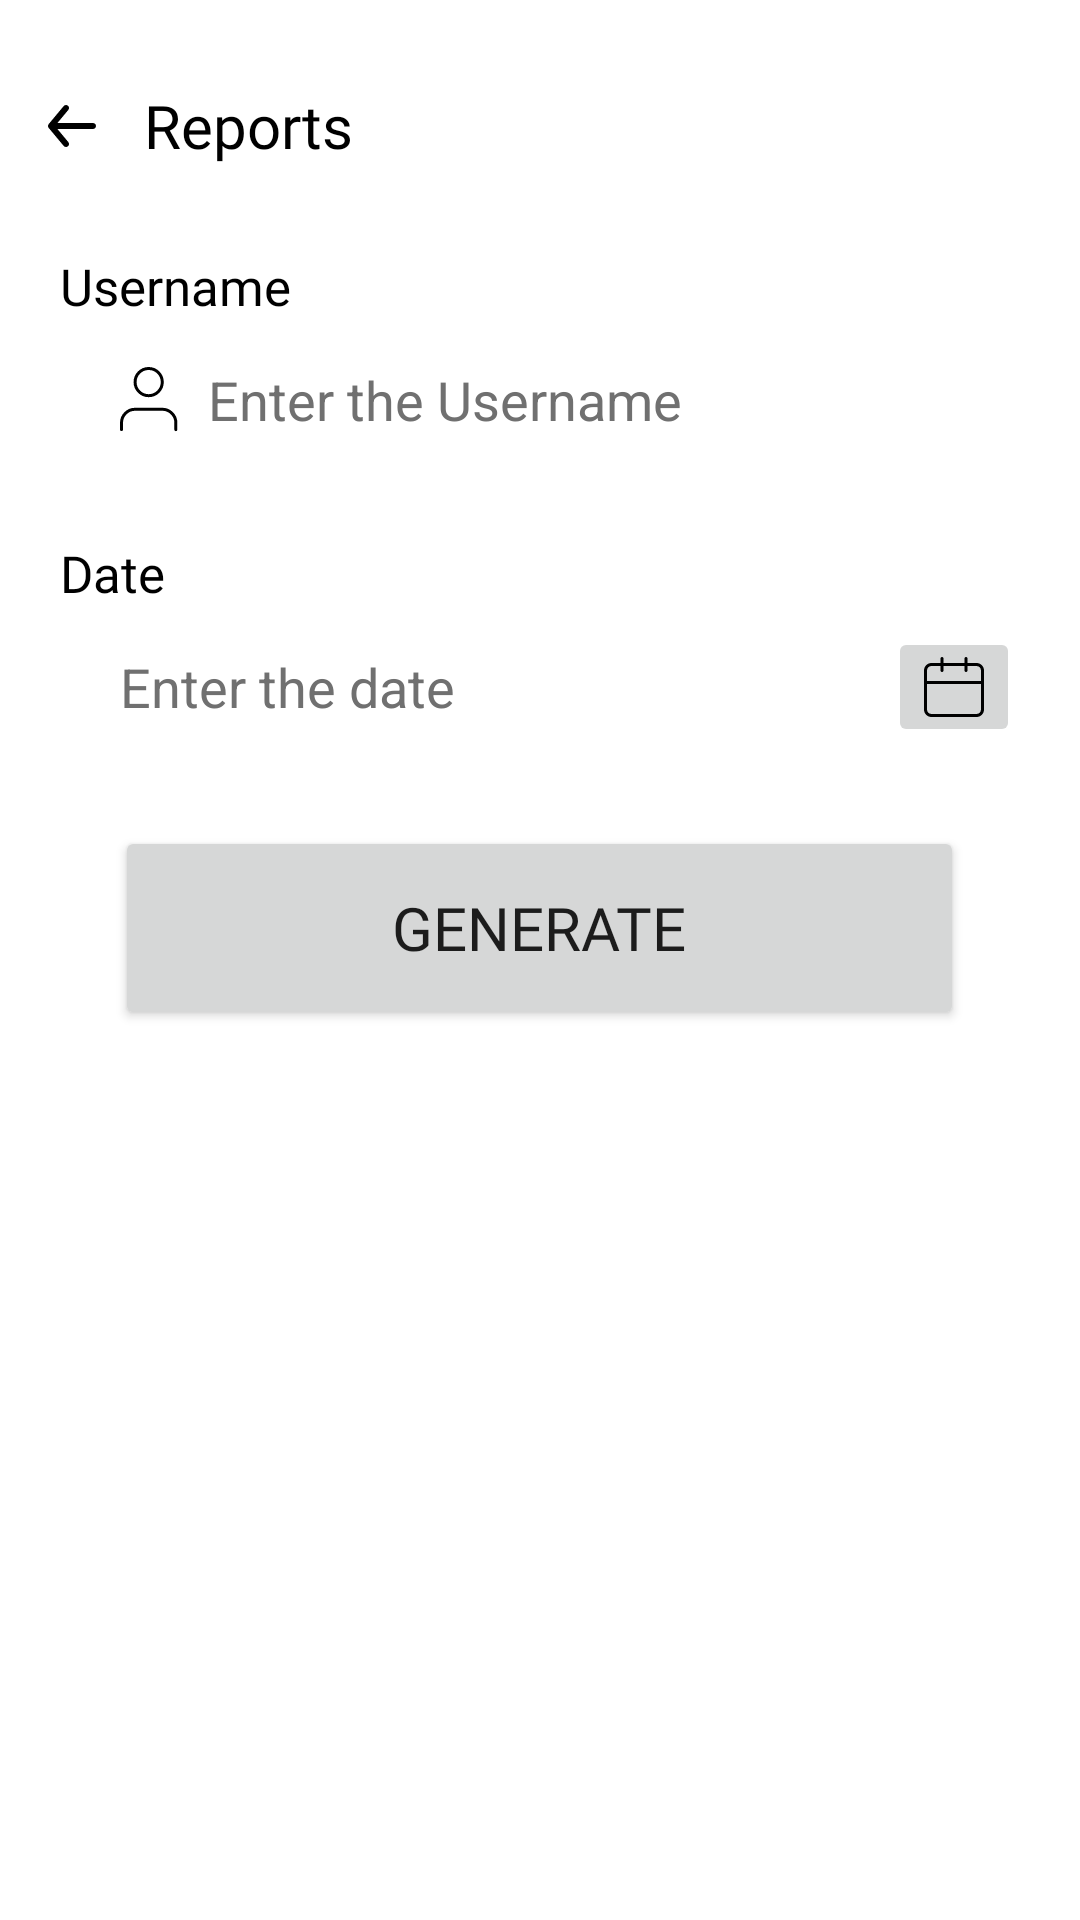

Write the Android layout XML for this screen, with the resource values it uses.
<!-- AndroidManifest.xml: application theme Theme.EShop -->
<!-- res/layout/activity_report.xml -->
<?xml version="1.0" encoding="utf-8"?>
<androidx.constraintlayout.widget.ConstraintLayout xmlns:android="http://schemas.android.com/apk/res/android"
    xmlns:app="http://schemas.android.com/apk/res-auto"
    xmlns:tools="http://schemas.android.com/tools"
    android:layout_width="match_parent"
    android:layout_height="match_parent"
    tools:context=".ReportActivity">

    <ScrollView
        android:layout_width="match_parent"
        android:layout_height="match_parent"
        app:layout_constraintBottom_toBottomOf="parent"
        app:layout_constraintEnd_toEndOf="parent"
        app:layout_constraintStart_toStartOf="parent"
        app:layout_constraintTop_toTopOf="parent"
        android:fillViewport="true">

        <LinearLayout
            android:layout_width="match_parent"
            android:layout_height="wrap_content"
            android:orientation="vertical">

            <LinearLayout
                android:layout_width="match_parent"
                android:layout_height="wrap_content"
                android:orientation="horizontal"
                android:gravity="center_vertical"
                android:layout_marginTop="20dp">

                <ImageButton
                    android:id="@+id/report_back_btn"
                    android:layout_width="wrap_content"
                    android:layout_height="wrap_content"
                    android:backgroundTint="#00000000"
                    app:srcCompat="@drawable/back" />

                <TextView
                    android:layout_width="wrap_content"
                    android:layout_height="wrap_content"
                    android:text="Reports"
                    android:textColor="@color/black"
                    android:textSize="20dp"
                    android:fontFamily="@font/poppins_semibold"/>
            </LinearLayout>

            <LinearLayout
                android:layout_width="match_parent"
                android:layout_height="wrap_content"
                android:layout_marginHorizontal="20dp"
                android:orientation="vertical"
                android:layout_marginTop="20dp">

                <TextView
                    android:layout_width="wrap_content"
                    android:layout_height="wrap_content"
                    android:fontFamily="@font/poppins_bold"
                    android:text="Username"
                    android:textAlignment="viewStart"
                    android:textColor="#000000"
                    android:textSize="17dp" />

                <EditText
                    android:id="@+id/reports_username"
                    android:layout_width="match_parent"
                    android:layout_height="53dp"
                    android:background="@drawable/rounded_textbox"
                    android:drawableLeft="@drawable/person"
                    android:drawablePadding="10dp"
                    android:ems="10"
                    android:focusableInTouchMode="true"
                    android:hint="Enter the Username"
                    android:inputType="textPersonName"
                    android:paddingLeft="20dp"
                    android:textColorHint="@color/dark_gray"
                    android:textSize="18sp" />

            </LinearLayout>
            <LinearLayout
                android:layout_width="match_parent"
                android:layout_height="wrap_content"
                android:layout_marginHorizontal="20dp"
                android:orientation="vertical"
                android:layout_marginTop="20dp">

                <TextView
                    android:layout_width="wrap_content"
                    android:layout_height="wrap_content"
                    android:fontFamily="@font/poppins_bold"
                    android:text="Date"
                    android:textAlignment="viewStart"
                    android:textColor="#000000"
                    android:textSize="17dp"/>

                <androidx.constraintlayout.widget.ConstraintLayout
                    android:layout_width="match_parent"
                    android:layout_height="match_parent">

                    <EditText
                        android:id="@+id/reports_date"
                        android:layout_width="match_parent"
                        android:layout_height="53dp"
                        android:background="@drawable/rounded_textbox"
                        android:ems="10"
                        android:focusableInTouchMode="true"
                        android:hint="Enter the date"
                        android:inputType="textPersonName"
                        android:paddingLeft="20dp"
                        android:textColorHint="@color/dark_gray"
                        android:textSize="18sp" />

                    <ImageButton
                        android:id="@+id/reports_calender_btn"
                        android:layout_width="wrap_content"
                        android:layout_height="wrap_content"
                        app:layout_constraintBottom_toBottomOf="parent"
                        app:layout_constraintEnd_toEndOf="parent"
                        app:layout_constraintTop_toTopOf="parent"
                        app:srcCompat="@drawable/clender" />
                </androidx.constraintlayout.widget.ConstraintLayout>


            </LinearLayout>

            <LinearLayout
                android:layout_width="match_parent"
                android:layout_height="wrap_content"
                android:orientation="vertical"
                android:gravity="center"
                android:layout_marginTop="20dp">

                <Button
                    android:id="@+id/reports_generate"
                    android:layout_width="283dp"
                    android:layout_height="68dp"
                    android:fontFamily="@font/poppins_semibold"
                    android:lineSpacingExtra="8sp"
                    android:text="Generate"
                    android:textAlignment="center"
                    android:textSize="20sp"
                    app:cornerRadius="?attr/listPreferredItemHeightLarge" />
            </LinearLayout>

            <androidx.recyclerview.widget.RecyclerView
                android:id="@+id/reports_recycler_view"
                android:layout_marginTop="20dp"
                android:layout_marginHorizontal="20dp"
                android:layout_width="match_parent"
                android:layout_height="match_parent" />

        </LinearLayout>
    </ScrollView>
</androidx.constraintlayout.widget.ConstraintLayout>
<!-- resources referenced by this layout -->
<resources>
  <color name="black">#FF000000</color>
  <color name="dark_gray">#FF707070</color>
  <!-- drawable back: png bitmap (drawable-hdpi, 404 bytes) -->
  <!-- drawable clender: png bitmap (drawable-hdpi, 354 bytes) -->
  <!-- drawable person: png bitmap (drawable-hdpi, 538 bytes) -->
  <style name="Theme.EShop" parent="Theme.MaterialComponents.DayNight.NoActionBar">
          
          <item name="colorPrimary">@color/purple</item>
          <item name="colorPrimaryVariant">@color/dark_gray</item>
          <item name="colorOnPrimary">@color/white</item>
          
          <item name="colorSecondary">@color/gray</item>
          <item name="colorSecondaryVariant">@color/off_white</item>
          <item name="colorOnSecondary">@color/black</item>
          
          <item name="android:statusBarColor" tools:targetApi="l">?attr/colorPrimaryVariant</item>
          
      </style>
  <color name="purple">#FF7620FF</color>
  <color name="white">#FFFFFFFF</color>
  <color name="gray">#FFCECECE</color>
  <color name="off_white">#FFEFEFEF</color>
</resources>
